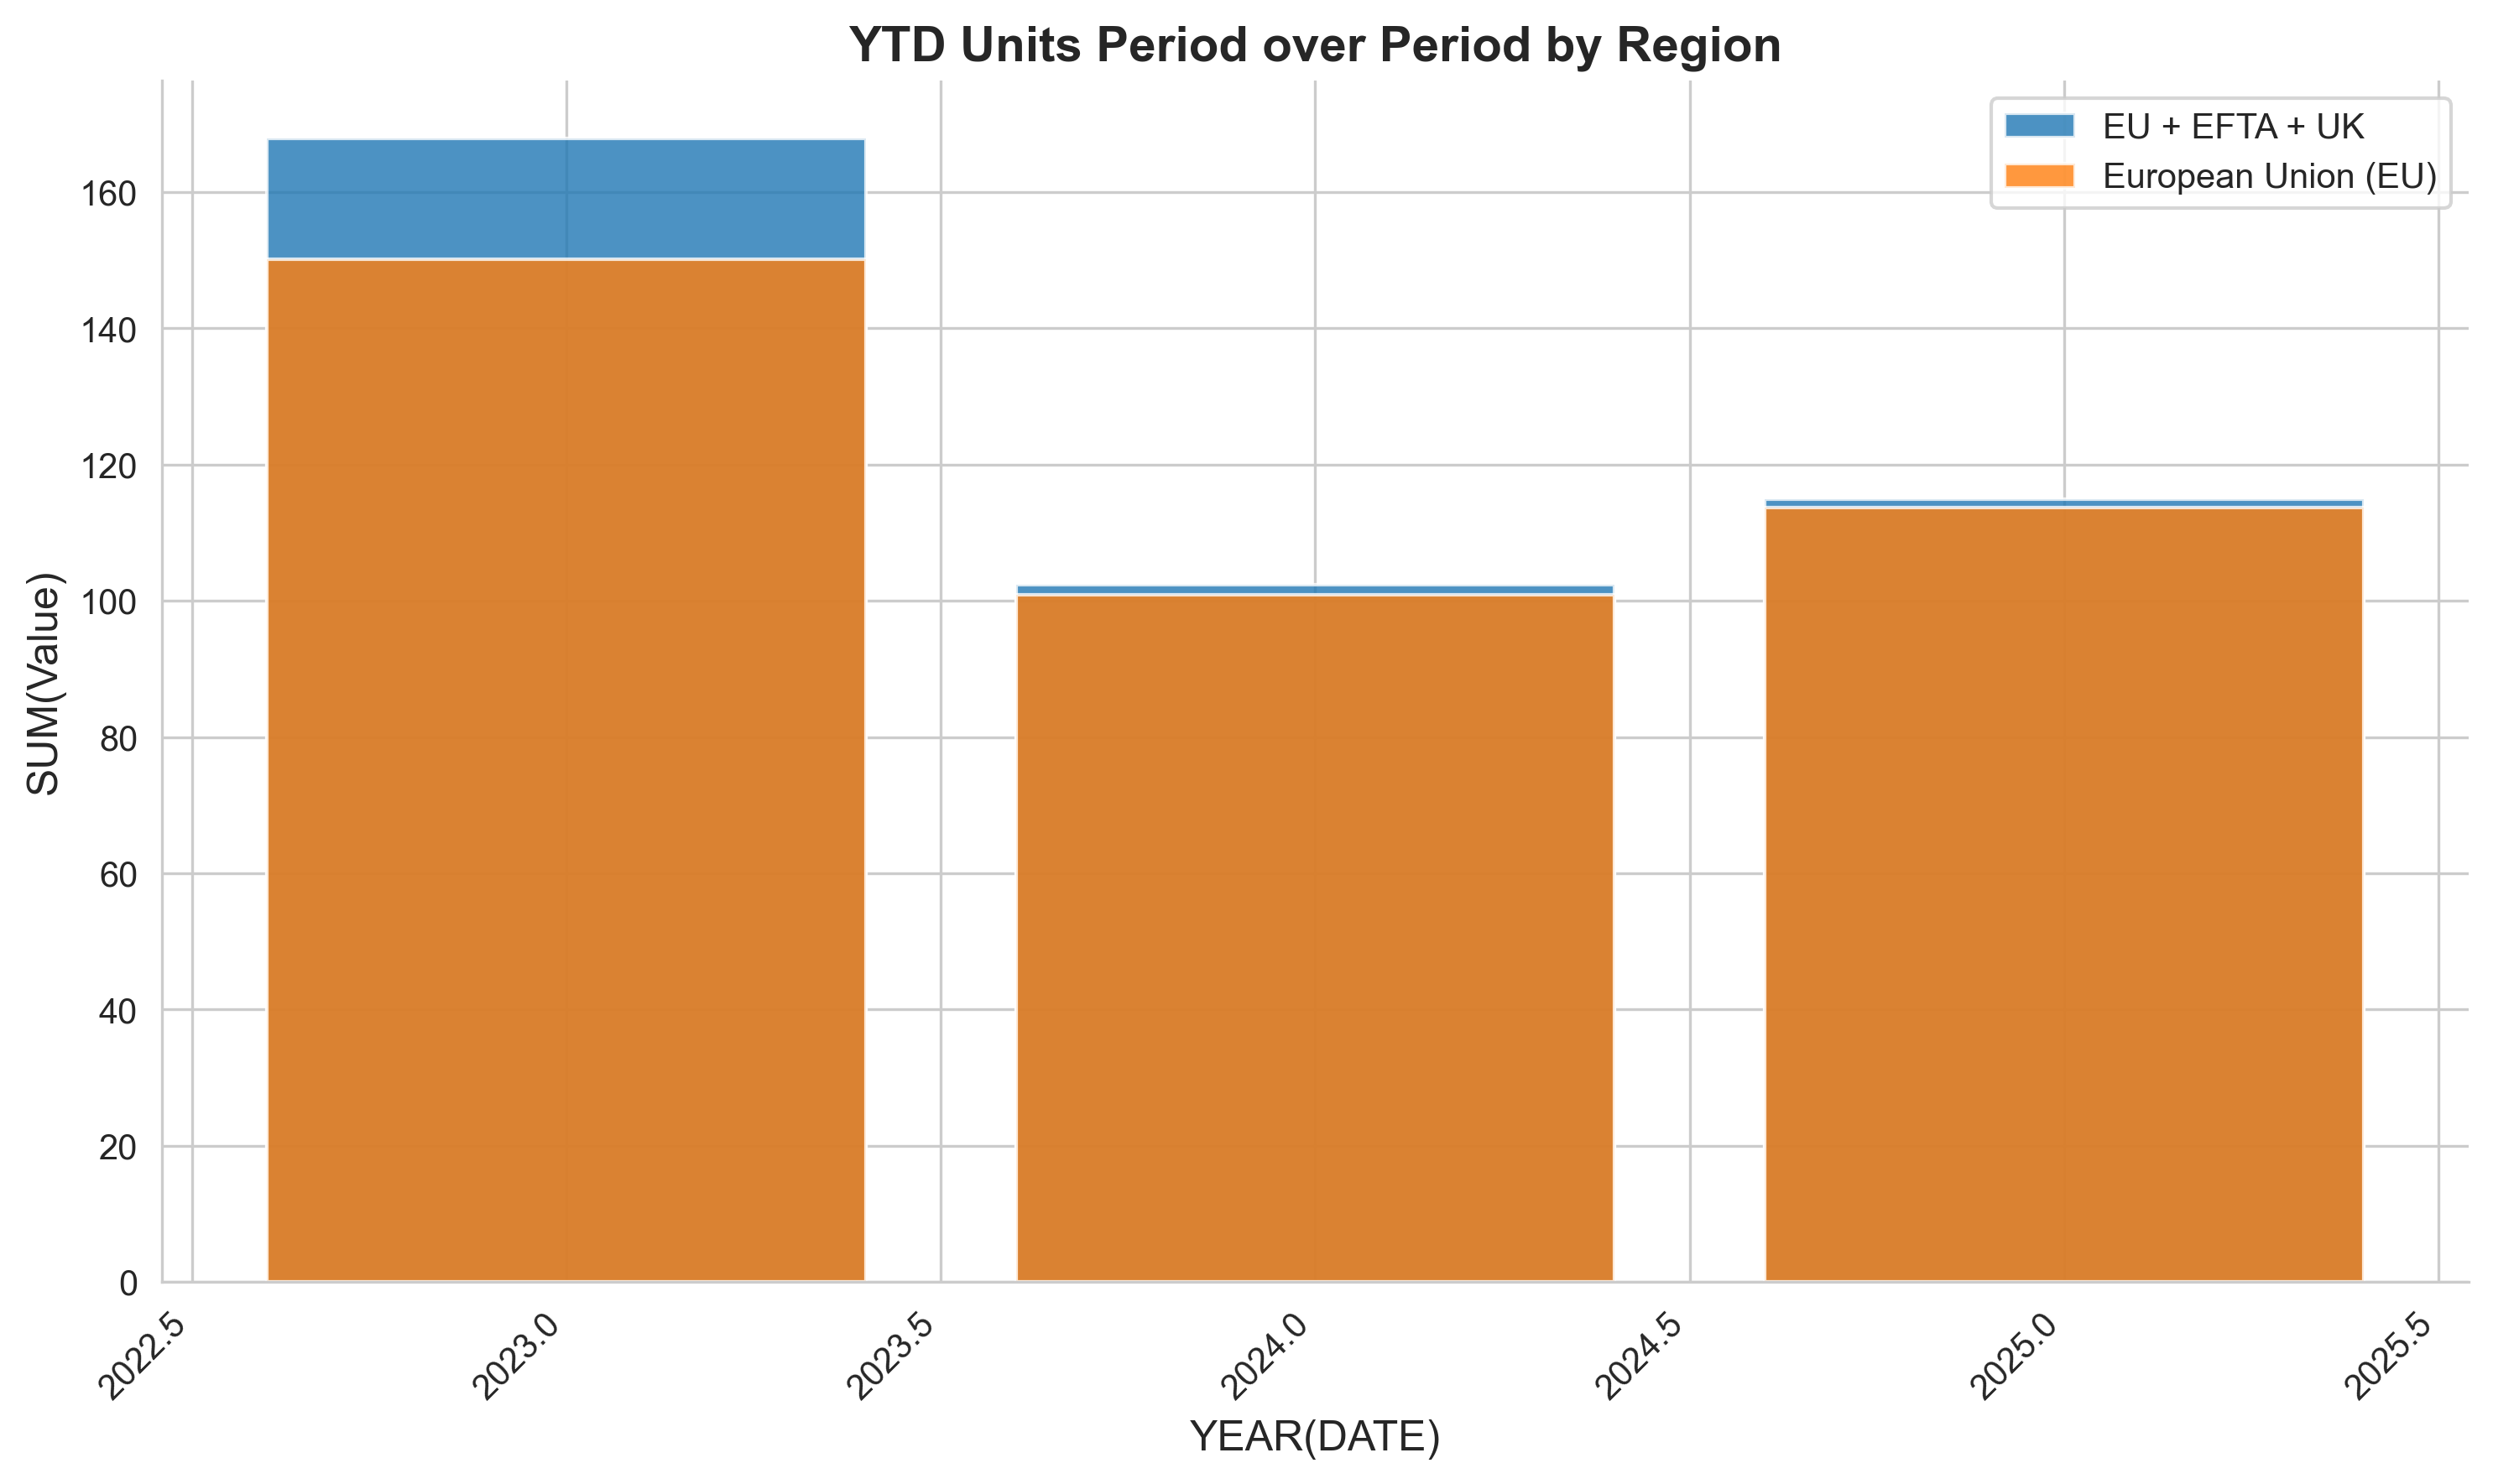

Data behind this chart, as committed beside it:
YEAR(DATE), REGION, SUM(Value)
2023, EU + EFTA + UK, 168
2023, European Union (EU), 150.2
2024, EU + EFTA + UK, 102.4
2024, European Union (EU), 100.9
2025, EU + EFTA + UK, 115
2025, European Union (EU), 113.7
